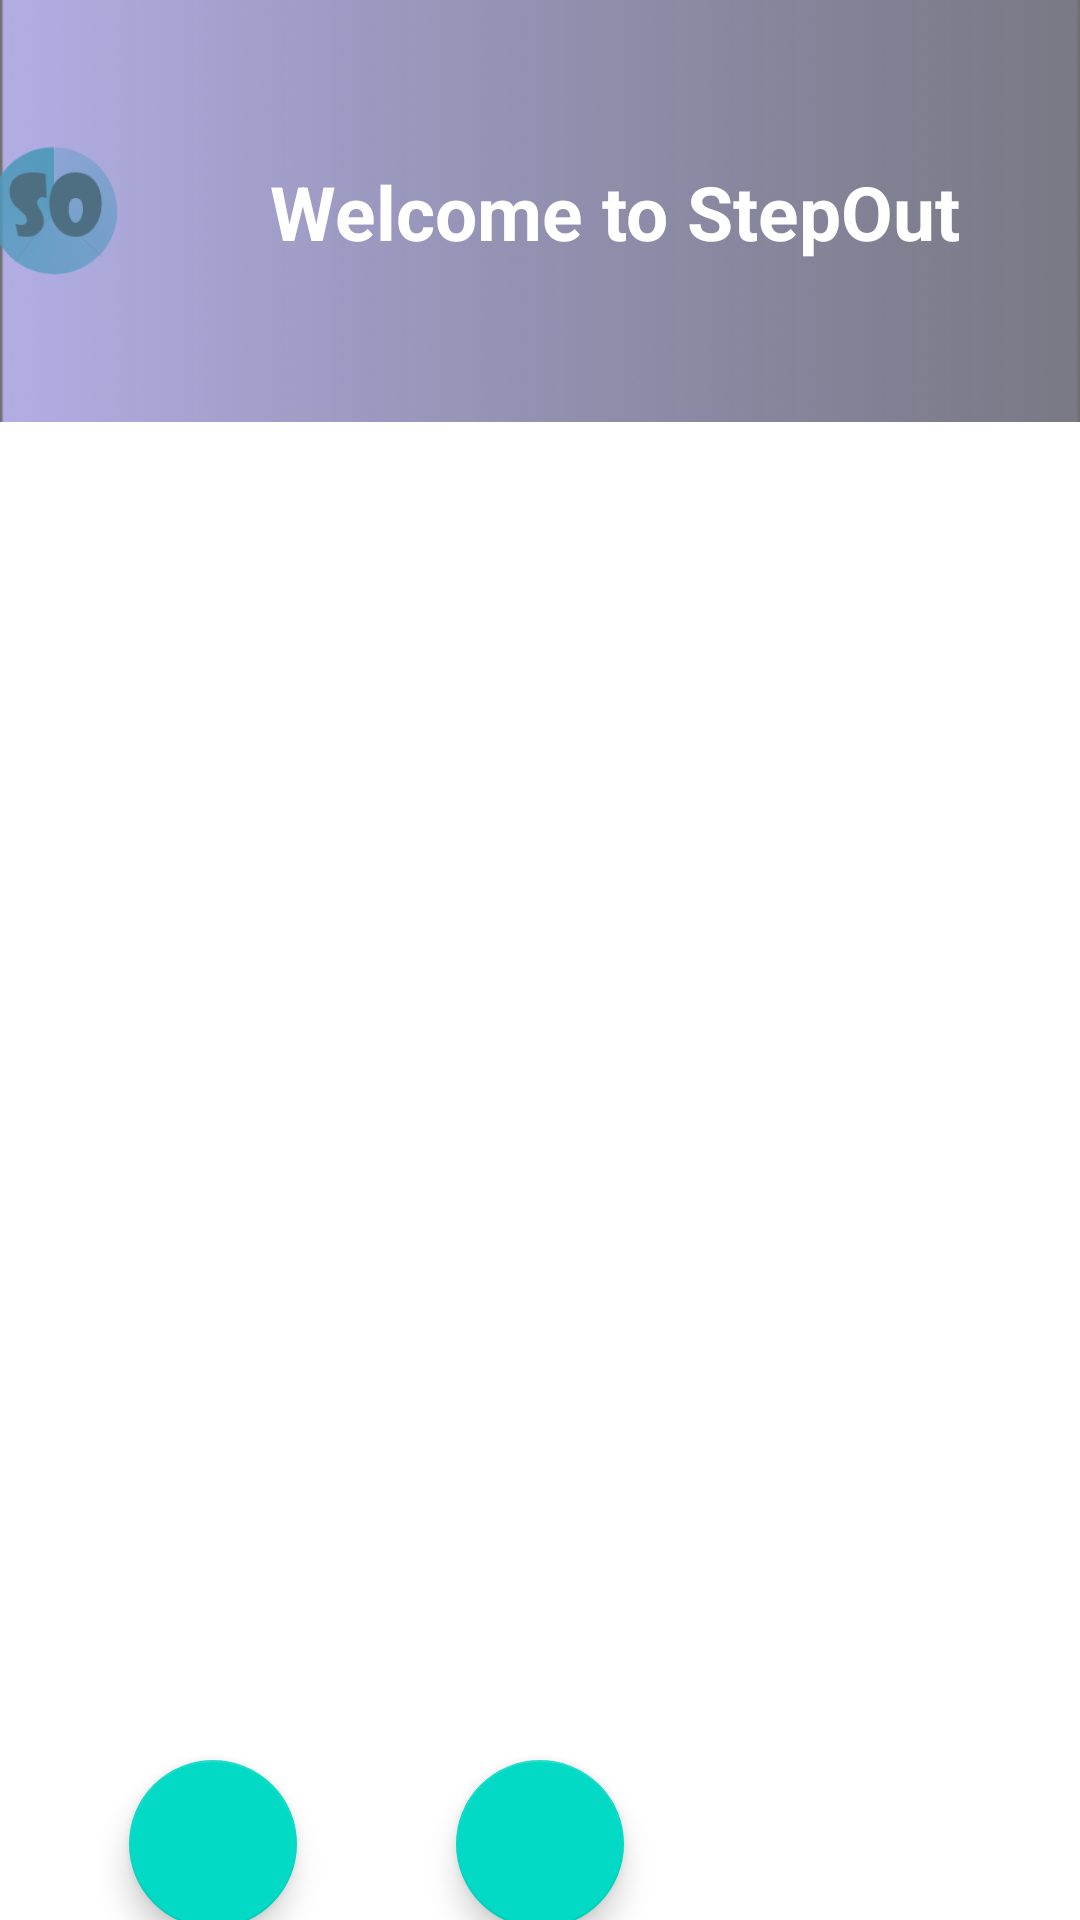

Produce the Android XML layout that renders to this screen, including the resource entries it uses.
<!-- AndroidManifest.xml: application theme Theme.StepOutv3 -->
<!-- res/layout/activity_main.xml -->
<?xml version="1.0" encoding="utf-8"?>
<androidx.constraintlayout.widget.ConstraintLayout xmlns:android="http://schemas.android.com/apk/res/android"
    xmlns:app="http://schemas.android.com/apk/res-auto"
    xmlns:tools="http://schemas.android.com/tools"
    android:layout_width="match_parent"
    android:layout_height="match_parent"
    tools:context=".MainActivity">

    <ImageView
        android:id="@+id/imageView"
        android:layout_width="wrap_content"
        android:layout_height="0dp"
        android:scaleType="centerCrop"
        android:src="@drawable/blue"
        app:layout_constraintBottom_toBottomOf="parent"
        app:layout_constraintEnd_toEndOf="parent"
        app:layout_constraintHeight_percent=".27"
        app:layout_constraintHorizontal_bias="0.0"
        app:layout_constraintStart_toStartOf="parent"
        app:layout_constraintTop_toTopOf="parent"
        app:layout_constraintVertical_bias="0.0" />

    <androidx.constraintlayout.widget.ConstraintLayout
        android:id="@+id/constraintLayout"
        android:layout_width="match_parent"
        android:layout_height="0dp"
        android:background="@drawable/view_bg"
        app:layout_constraintBottom_toBottomOf="parent"
        app:layout_constraintEnd_toEndOf="parent"
        app:layout_constraintHeight_percent=".78"
        app:layout_constraintStart_toStartOf="parent"
        app:layout_constraintTop_toTopOf="parent"
        app:layout_constraintVertical_bias="1">

        <androidx.viewpager.widget.ViewPager
            android:id="@+id/viewpager"
            android:layout_width="match_parent"
            android:layout_height="0dp"
            app:layout_constraintBottom_toBottomOf="parent"
            app:layout_constraintEnd_toEndOf="parent"
            app:layout_constraintHeight_percent=".7"
            app:layout_constraintStart_toStartOf="parent"
            app:layout_constraintTop_toBottomOf="@+id/tablayout" />

        <com.google.android.material.tabs.TabLayout
            android:id="@+id/tablayout"
            android:layout_width="match_parent"
            android:layout_height="wrap_content"
            app:layout_constraintBottom_toBottomOf="parent"
            app:layout_constraintEnd_toEndOf="parent"
            app:layout_constraintStart_toStartOf="parent"
            app:layout_constraintTop_toTopOf="parent"
            app:layout_constraintVertical_bias="0" />

        <com.google.android.material.floatingactionbutton.FloatingActionButton
            android:id="@+id/google"
            android:layout_width="wrap_content"
            android:layout_height="wrap_content"
            android:elevation="35dp"
            app:layout_constraintBottom_toBottomOf="parent"
            app:layout_constraintEnd_toEndOf="parent"
            app:layout_constraintStart_toStartOf="parent"
            app:layout_constraintTop_toBottomOf="@+id/viewpager" />

        <com.google.android.material.floatingactionbutton.FloatingActionButton
            android:id="@+id/fb"
            android:layout_width="wrap_content"
            android:layout_height="wrap_content"
            android:layout_marginRight="10dp"
            android:elevation="35dp"
            app:layout_constraintBottom_toBottomOf="parent"
            app:layout_constraintEnd_toStartOf="@+id/google"
            app:layout_constraintStart_toStartOf="parent"
            app:layout_constraintTop_toBottomOf="@+id/viewpager" />


    </androidx.constraintlayout.widget.ConstraintLayout>

    <ImageView
        android:layout_width="60dp"
        android:layout_height="60dp"
        android:layout_marginEnd="325dp"
        android:src="@drawable/logo"
        app:flow_verticalBias=".3"
        app:layout_constraintBottom_toTopOf="@+id/constraintLayout"
        app:layout_constraintEnd_toEndOf="@+id/imageView"
        app:layout_constraintStart_toStartOf="parent"
        app:layout_constraintTop_toTopOf="parent" />

    <TextView
        android:layout_width="wrap_content"
        android:layout_height="wrap_content"
        android:text="Welcome to StepOut"
        android:textColor="@color/white"
        android:textStyle="bold"
        android:textSize="25dp"
        app:layout_constraintBottom_toTopOf="@+id/constraintLayout"
        app:layout_constraintEnd_toEndOf="parent"
        app:layout_constraintStart_toStartOf="parent"
        app:layout_constraintTop_toTopOf="parent"
        android:layout_marginLeft="50dp"

        />



</androidx.constraintlayout.widget.ConstraintLayout>
<!-- resources referenced by this layout -->
<resources>
  <color name="white">#FFFFFFFF</color>
  <!-- drawable blue: png bitmap (drawable, 34377 bytes) -->
  <!-- drawable logo: png bitmap (drawable, 15781 bytes) -->
  <style name="Theme.StepOutv3" parent="Theme.MaterialComponents.DayNight.DarkActionBar">
          
          <item name="colorPrimary">@color/purple_500</item>
          <item name="colorPrimaryVariant">@color/purple_700</item>
          <item name="colorOnPrimary">@color/white</item>
          
          <item name="colorSecondary">@color/teal_200</item>
          <item name="colorSecondaryVariant">@color/teal_700</item>
          <item name="colorOnSecondary">@color/black</item>
          
          <item name="android:statusBarColor" tools:targetApi="l">?attr/colorPrimaryVariant</item>
          
      </style>
  <color name="purple_500">#FF6200EE</color>
  <color name="purple_700">#FF3700B3</color>
  <color name="teal_200">#FF03DAC5</color>
  <color name="teal_700">#FF018786</color>
  <color name="black">#FF000000</color>
</resources>
